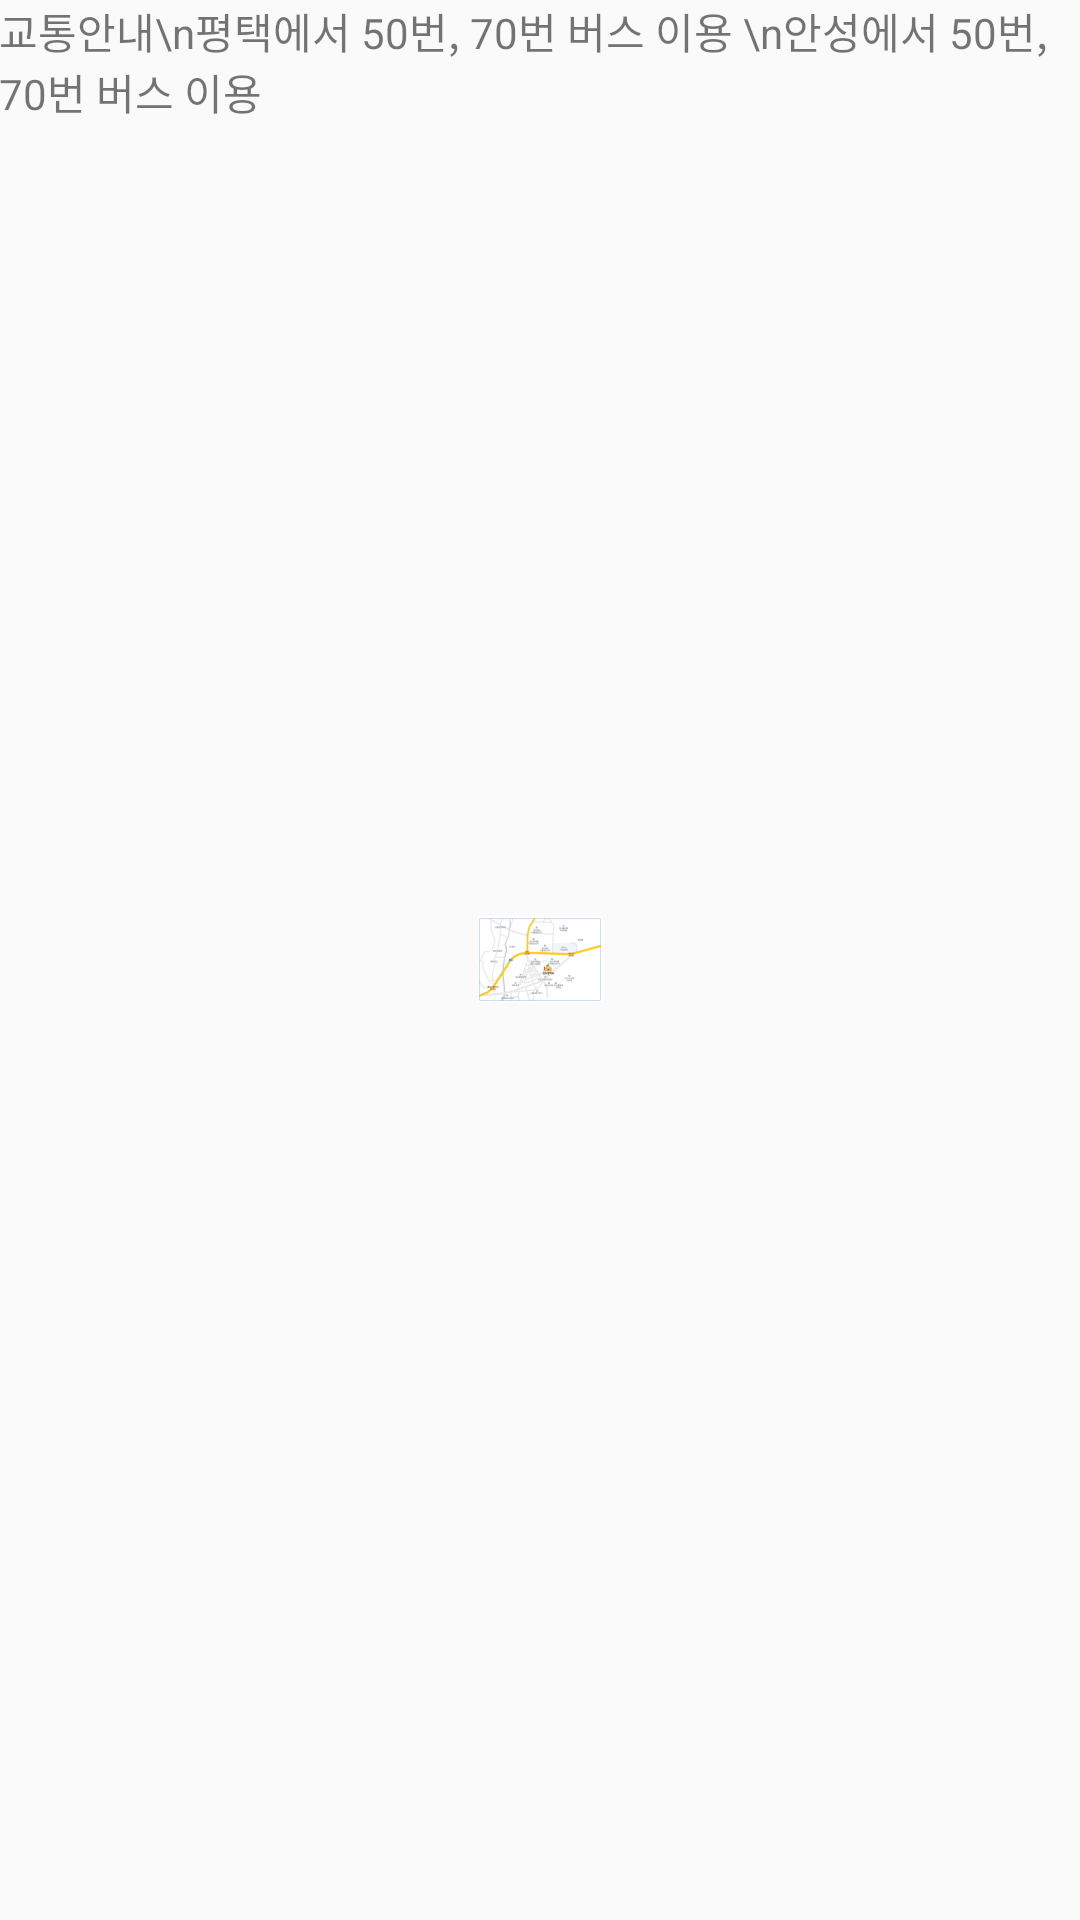

The Android layout XML behind this screen, and the referenced resources:
<!-- AndroidManifest.xml: application theme AppTheme -->
<!-- res/layout/activity_map.xml -->
<?xml version="1.0" encoding="utf-8"?>
<RelativeLayout xmlns:android="http://schemas.android.com/apk/res/android"
    xmlns:tools="http://schemas.android.com/tools"
    android:layout_width="match_parent"
    android:layout_height="match_parent"
    android:paddingBottom="@dimen/activity_vertical_margin"
    android:paddingTop="@dimen/activity_vertical_margin"
    tools:context="com.kongjak.gongdoms.MapActivity">

    <ImageView
        android:id="@+id/map"
        android:layout_width="match_parent"
        android:layout_height="match_parent"
        android:scaleType="center"
        android:src="@mipmap/ic_map" />

    <TextView
        android:id="@+id/maptxt"
        android:paddingLeft="@dimen/activity_horizontal_margin"
        android:paddingRight="@dimen/activity_horizontal_margin"
        android:layout_width="match_parent"
        android:layout_height="wrap_content"
        android:text="교통안내\n평택에서 50번, 70번 버스 이용 \n안성에서 50번, 70번 버스 이용"/>

</RelativeLayout>
<!-- resources referenced by this layout -->
<resources>
  <!-- mipmap ic_map: png bitmap (mipmap-hdpi, 2922 bytes) -->
  <style name="AppTheme" parent="Theme.AppCompat.Light.DarkActionBar">
          
          <item name="colorPrimary">@color/colorPrimary</item>
          <item name="colorPrimaryDark">@color/colorPrimaryDark</item>
          <item name="colorAccent">@color/colorAccent</item>
      </style>
  <color name="colorPrimary">#3F51B5</color>
  <color name="colorPrimaryDark">#303F9F</color>
  <color name="colorAccent">#FF4081</color>
</resources>
